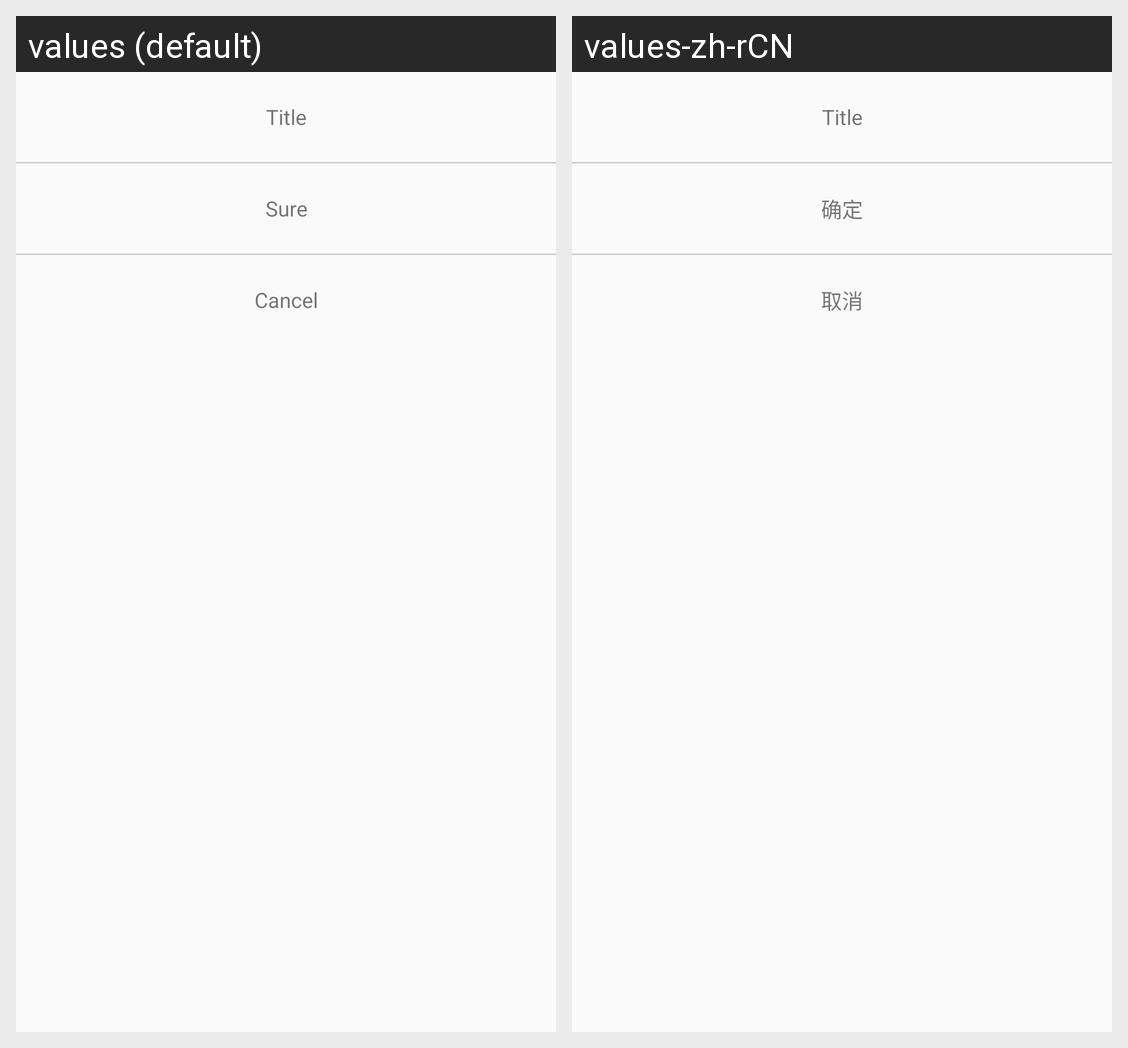

Locale-by-locale string values for the Android screen shown in this grid:
Android screen res/layout/popup_slide_from_bottom.xml rendered under 2 locales, left to right: values (default), values-zh-rCN. Device: Nexus 5 (rendered at 1080×1920; each locale shown at half size, 540×960, under a caption strip naming it); theme AppTheme.
Strings drawn on this screen, with the default value and each locale's value (text and hints the layout hard-codes, and strings that could not be matched under every locale, appear in the picture but are not listed):

sure
  values: Sure
  values-zh-rCN: 确定

cancel
  values: Cancel
  values-zh-rCN: 取消
